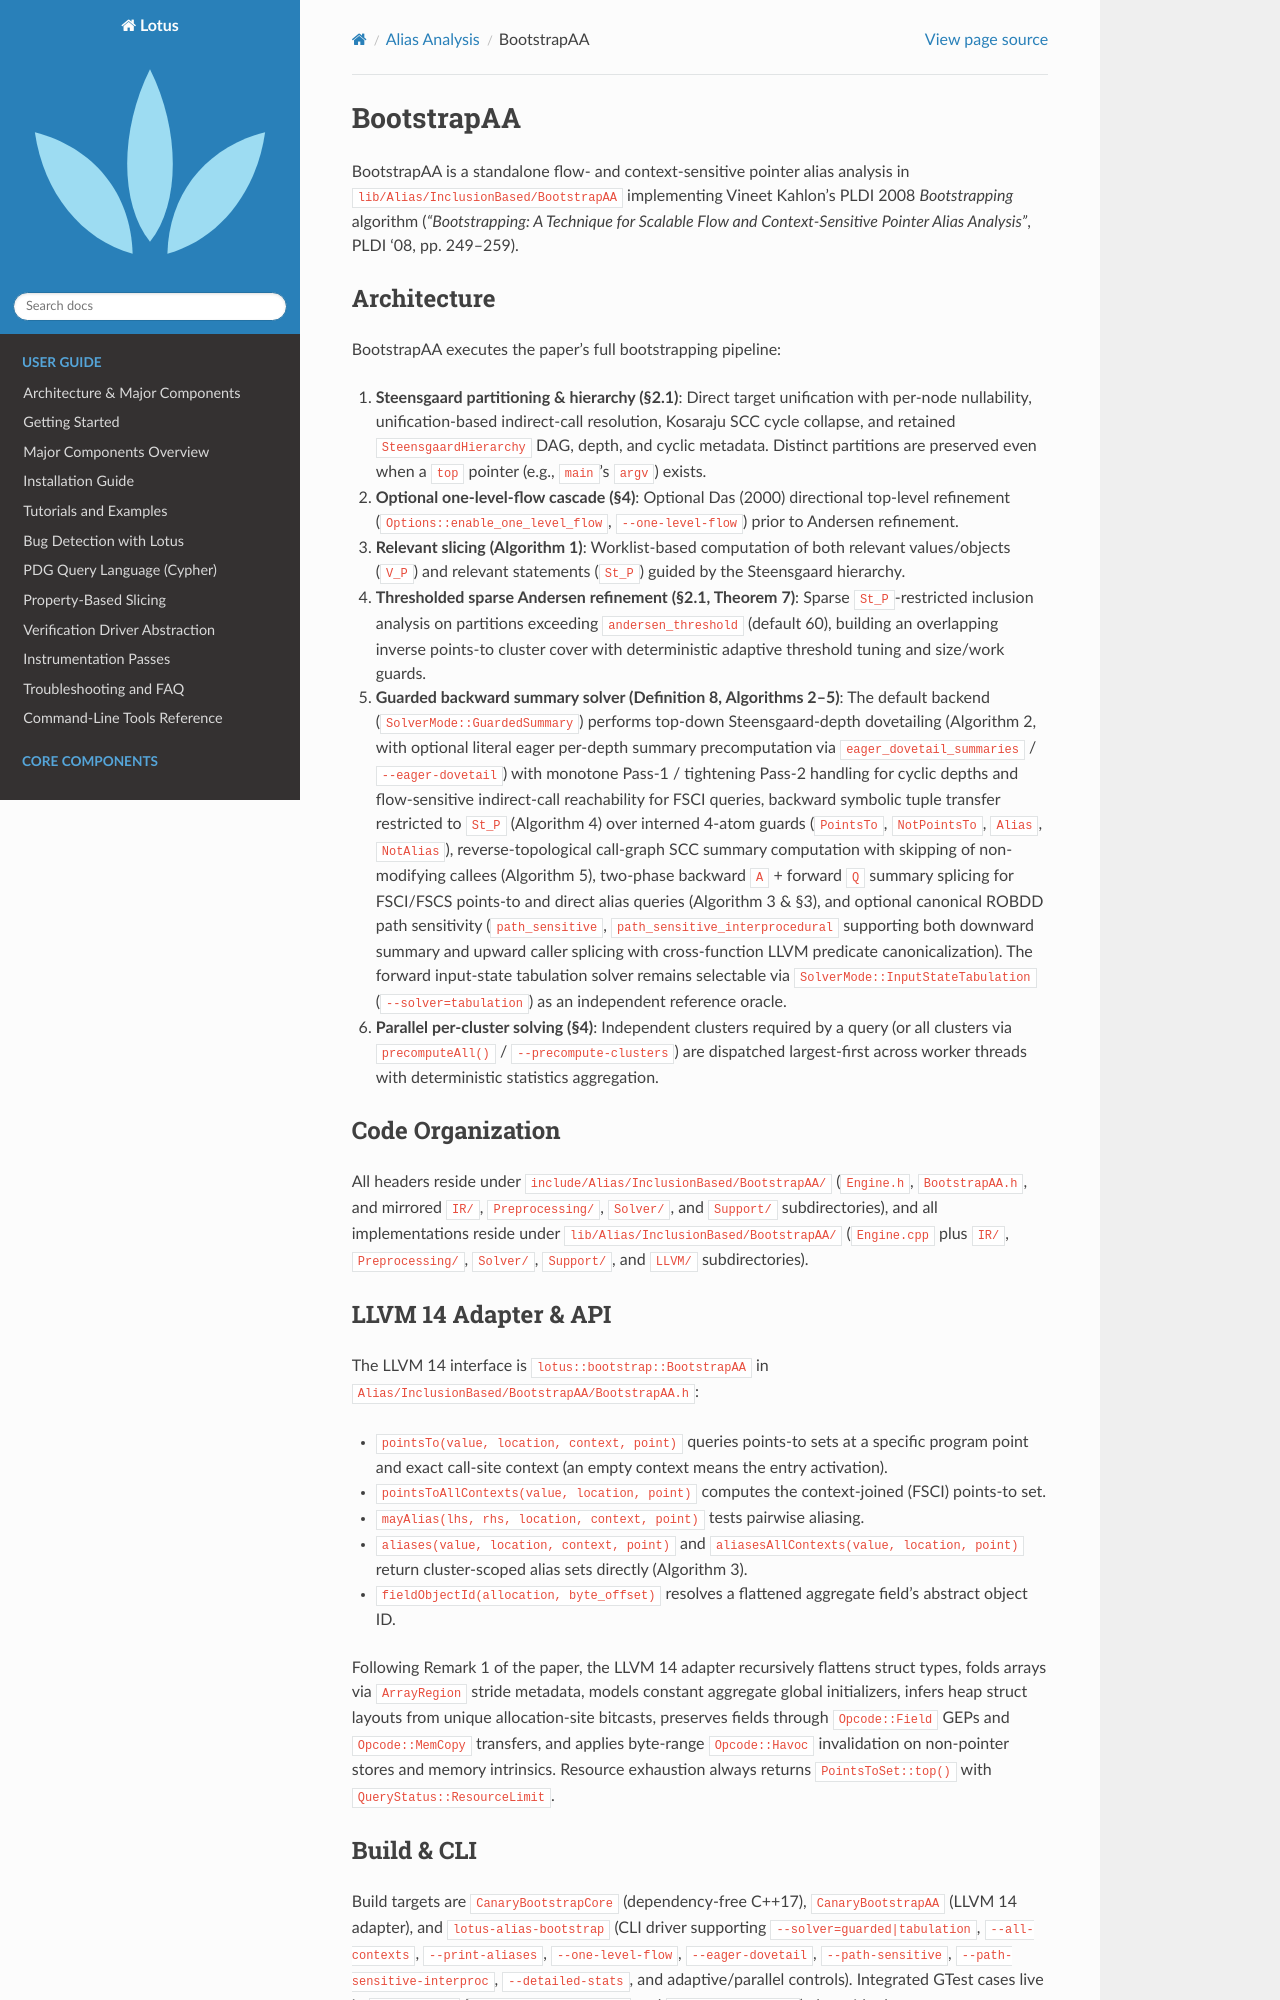

repository: ZJU-PL/lotus · page: alias/bootstrap-aa.html · generator: sphinx

BootstrapAA
===========

BootstrapAA is a standalone flow- and context-sensitive pointer alias analysis
in ``lib/Alias/InclusionBased/BootstrapAA`` implementing Vineet Kahlon's PLDI
2008 *Bootstrapping* algorithm (*"Bootstrapping: A Technique for Scalable Flow
and Context-Sensitive Pointer Alias Analysis"*, PLDI '08, pp. 249–259).

Architecture
------------

BootstrapAA executes the paper's full bootstrapping pipeline:

1. **Steensgaard partitioning & hierarchy (§2.1)**: Direct target unification
   with per-node nullability, unification-based indirect-call resolution,
   Kosaraju SCC cycle collapse, and retained ``SteensgaardHierarchy`` DAG,
   depth, and cyclic metadata. Distinct partitions are preserved even when a
   ``top`` pointer (e.g., ``main``'s ``argv``) exists.
2. **Optional one-level-flow cascade (§4)**: Optional Das (2000) directional
   top-level refinement (``Options::enable_one_level_flow``,
   ``--one-level-flow``) prior to Andersen refinement.
3. **Relevant slicing (Algorithm 1)**: Worklist-based computation of both
   relevant values/objects (``V_P``) and relevant statements (``St_P``) guided
   by the Steensgaard hierarchy.
4. **Thresholded sparse Andersen refinement (§2.1, Theorem 7)**: Sparse
   ``St_P``-restricted inclusion analysis on partitions exceeding
   ``andersen_threshold`` (default 60), building an overlapping inverse
   points-to cluster cover with deterministic adaptive threshold tuning and
   size/work guards.
5. **Guarded backward summary solver (Definition 8, Algorithms 2–5)**:
   The default backend (``SolverMode::GuardedSummary``) performs top-down
   Steensgaard-depth dovetailing (Algorithm 2, with optional literal eager
   per-depth summary precomputation via ``eager_dovetail_summaries`` /
   ``--eager-dovetail``) with monotone Pass-1 / tightening Pass-2 handling for
   cyclic depths and flow-sensitive indirect-call reachability for FSCI queries,
   backward symbolic tuple transfer restricted to ``St_P`` (Algorithm 4) over
   interned 4-atom guards (``PointsTo``, ``NotPointsTo``, ``Alias``,
   ``NotAlias``), reverse-topological call-graph SCC summary computation with
   skipping of non-modifying callees (Algorithm 5), two-phase backward ``A`` +
   forward ``Q`` summary splicing for FSCI/FSCS points-to and direct alias
   queries (Algorithm 3 & §3), and optional canonical ROBDD path sensitivity
   (``path_sensitive``, ``path_sensitive_interprocedural`` supporting both
   downward summary and upward caller splicing with cross-function LLVM
   predicate canonicalization). The forward input-state tabulation solver
   remains selectable via ``SolverMode::InputStateTabulation``
   (``--solver=tabulation``) as an independent reference oracle.
6. **Parallel per-cluster solving (§4)**: Independent clusters required by a
   query (or all clusters via ``precomputeAll()`` / ``--precompute-clusters``)
   are dispatched largest-first across worker threads with deterministic
   statistics aggregation.

Code Organization
-----------------

All headers reside under ``include/Alias/InclusionBased/BootstrapAA/``
(``Engine.h``, ``BootstrapAA.h``, and mirrored ``IR/``, ``Preprocessing/``,
``Solver/``, and ``Support/`` subdirectories), and all implementations reside
under ``lib/Alias/InclusionBased/BootstrapAA/`` (``Engine.cpp`` plus ``IR/``,
``Preprocessing/``, ``Solver/``, ``Support/``, and ``LLVM/`` subdirectories).

LLVM 14 Adapter & API
---------------------

The LLVM 14 interface is ``lotus::bootstrap::BootstrapAA`` in
``Alias/InclusionBased/BootstrapAA/BootstrapAA.h``:

- ``pointsTo(value, location, context, point)`` queries points-to sets at a
  specific program point and exact call-site context (an empty context means
  the entry activation).
- ``pointsToAllContexts(value, location, point)`` computes the context-joined
  (FSCI) points-to set.
- ``mayAlias(lhs, rhs, location, context, point)`` tests pairwise aliasing.
- ``aliases(value, location, context, point)`` and
  ``aliasesAllContexts(value, location, point)`` return cluster-scoped alias
  sets directly (Algorithm 3).
- ``fieldObjectId(allocation, byte_offset)`` resolves a flattened aggregate
  field's abstract object ID.

Following Remark 1 of the paper, the LLVM 14 adapter recursively flattens
struct types, folds arrays via ``ArrayRegion`` stride metadata, models constant
aggregate global initializers, infers heap struct layouts from unique
allocation-site bitcasts, preserves fields through ``Opcode::Field`` GEPs and
``Opcode::MemCopy`` transfers, and applies byte-range ``Opcode::Havoc``
invalidation on non-pointer stores and memory intrinsics. Resource exhaustion
always returns ``PointsToSet::top()`` with ``QueryStatus::ResourceLimit``.
